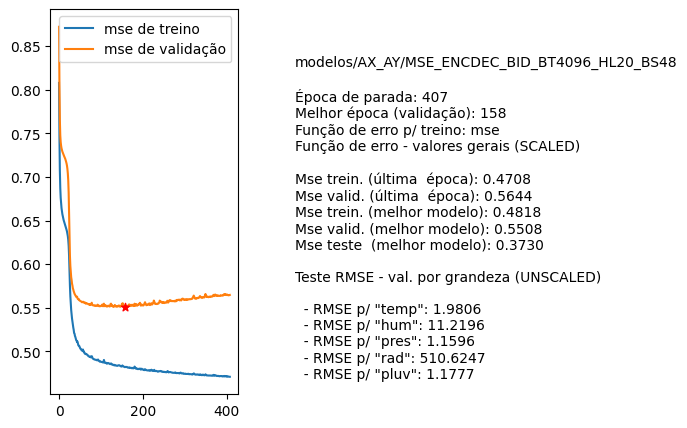

The data file committed next to this chart (first rows):
nome, parada, melhorEpoch, erro_treino_parada, erro_valid_parada, erro_treino_melhor, erro_valid_melhor, erro_teste_melhor, rmse_unscaled_por_grandeza
modelos/AX_AY/MSE_ENCDEC_BID_BT4096_HL20…, 407, 158, 0.4708, 0.5644, 0.4818, 0.5508, 0.3730, ['1.9806', '11.2196', '1.1596', '510.624…
